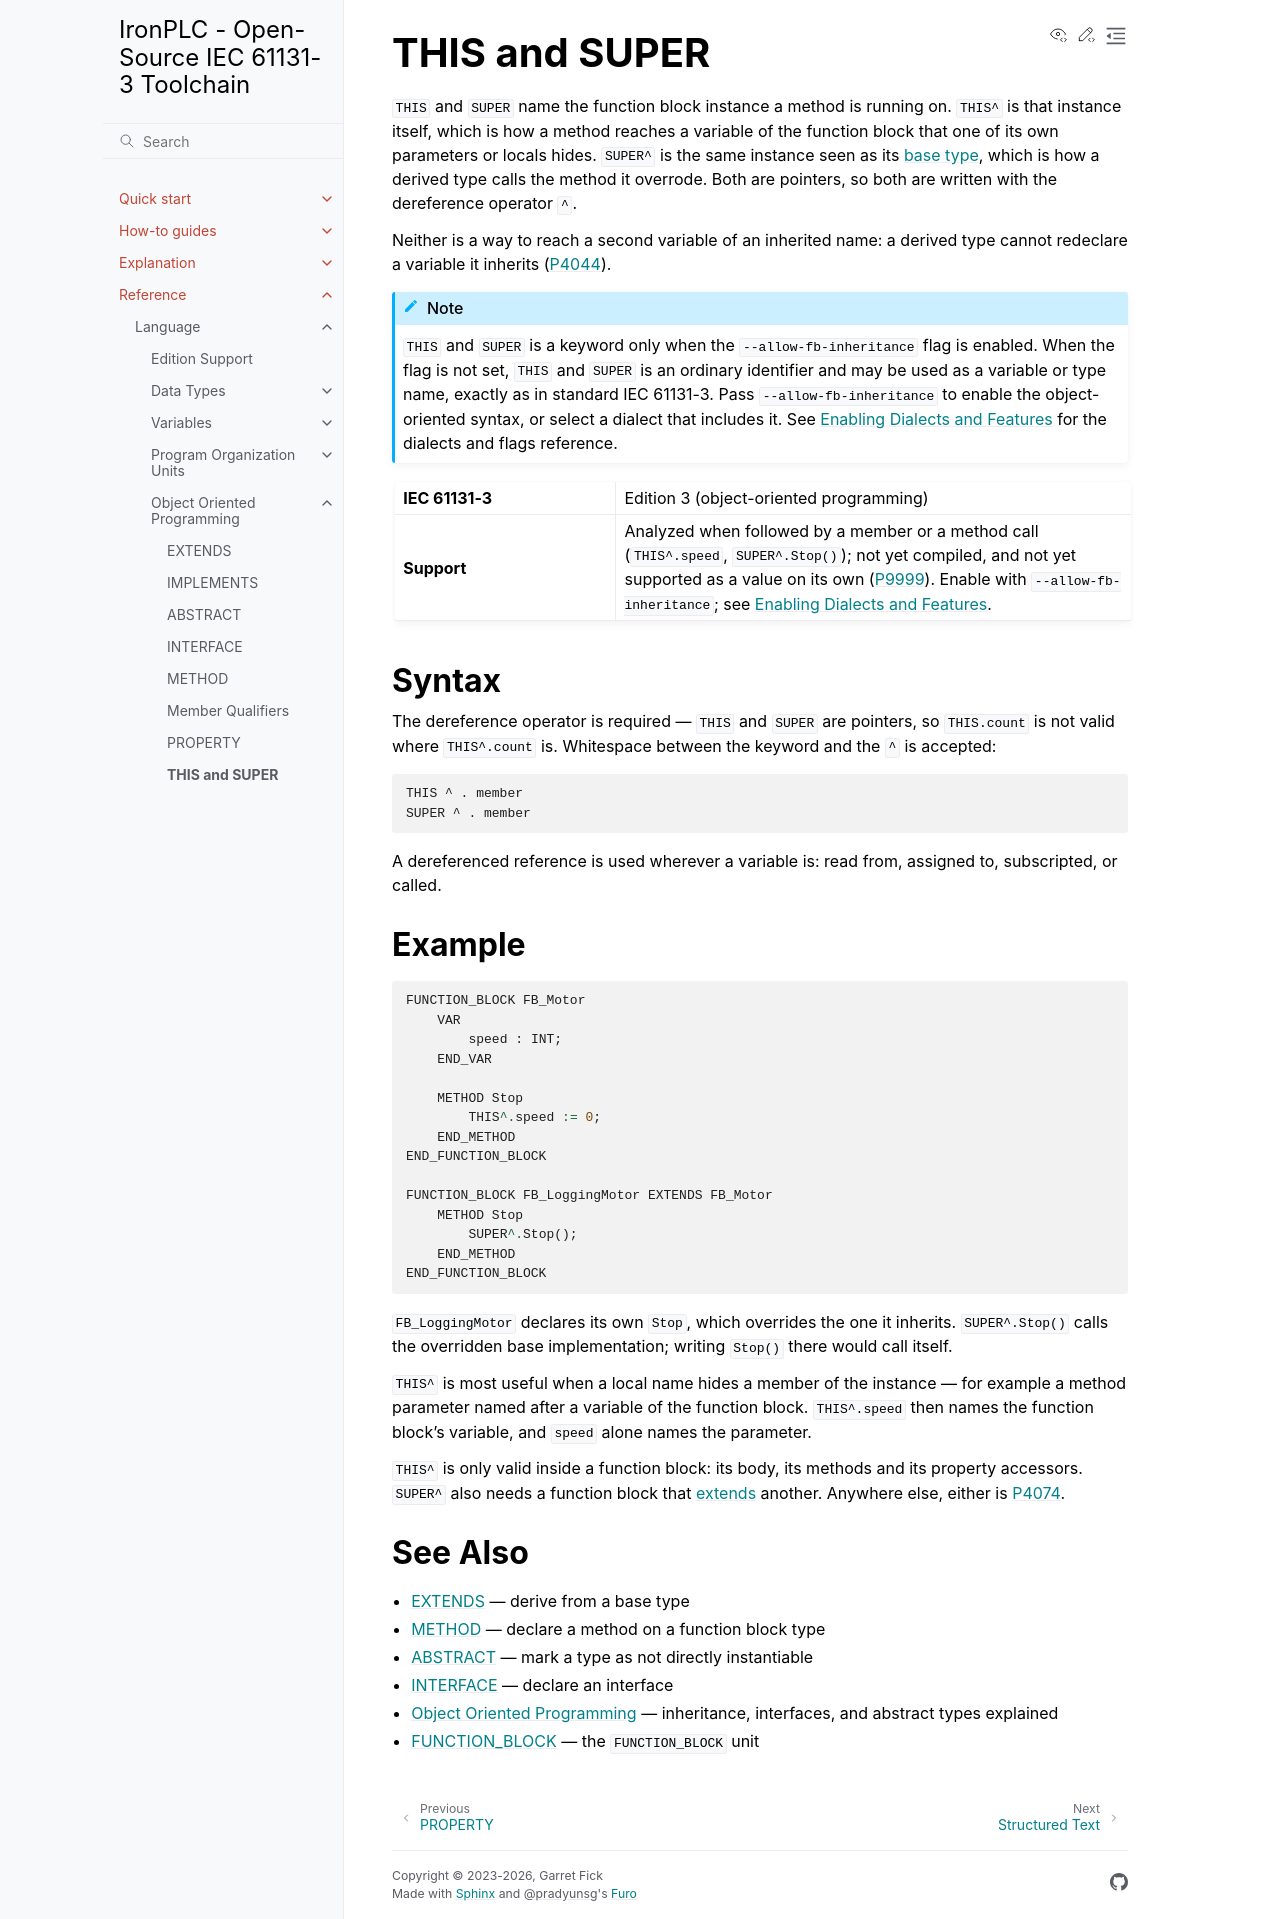

repository: ironplc/ironplc · page: reference/language/object-orientation/this-and-super.html · generator: sphinx

==============
THIS and SUPER
==============

``THIS`` and ``SUPER`` name the function block instance a method is running
on. ``THIS^`` is that instance itself, which is how a method reaches a
variable of the function block that one of its own parameters or locals
hides. ``SUPER^`` is the same instance seen as its
:doc:`base type <extends>`, which is how a derived type calls the method it
overrode. Both are pointers, so both are written with the dereference
operator ``^``.

Neither is a way to reach a second variable of an inherited name: a derived
type cannot redeclare a variable it inherits
(:doc:`P4044 </reference/compiler/problems/P4044>`).

.. |keyword| replace:: ``THIS`` and ``SUPER``
.. |flag| replace:: ``--allow-fb-inheritance``
.. include:: /includes/oop-keyword-flag.rst

.. list-table::
   :widths: 30 70

   * - **IEC 61131-3**
     - Edition 3 (object-oriented programming)
   * - **Support**
     - Analyzed when followed by a member or a method call
       (``THIS^.speed``, ``SUPER^.Stop()``); not yet compiled, and not
       yet supported as a value on its own
       (:doc:`P9999 </reference/compiler/problems/P9999>`). Enable with
       ``--allow-fb-inheritance``; see
       :doc:`/explanation/enabling-dialects-and-features`.

Syntax
------

The dereference operator is required — ``THIS`` and ``SUPER`` are pointers,
so ``THIS.count`` is not valid where ``THIS^.count`` is. Whitespace between
the keyword and the ``^`` is accepted:

.. code-block:: bnf

   THIS ^ . member
   SUPER ^ . member

A dereferenced reference is used wherever a variable is: read from, assigned
to, subscripted, or called.

Example
-------

.. code-block::

   FUNCTION_BLOCK FB_Motor
       VAR
           speed : INT;
       END_VAR

       METHOD Stop
           THIS^.speed := 0;
       END_METHOD
   END_FUNCTION_BLOCK

   FUNCTION_BLOCK FB_LoggingMotor EXTENDS FB_Motor
       METHOD Stop
           SUPER^.Stop();
       END_METHOD
   END_FUNCTION_BLOCK

``FB_LoggingMotor`` declares its own ``Stop``, which overrides the one it
inherits. ``SUPER^.Stop()`` calls the overridden base implementation;
writing ``Stop()`` there would call itself.

``THIS^`` is most useful when a local name hides a member of the instance —
for example a method parameter named after a variable of the function block.
``THIS^.speed`` then names the function block's variable, and ``speed`` alone
names the parameter.

``THIS^`` is only valid inside a function block: its body, its methods and
its property accessors. ``SUPER^`` also needs a function block that
:doc:`extends <extends>` another. Anywhere else, either is
:doc:`P4074 </reference/compiler/problems/P4074>`.

See Also
--------

- :doc:`extends` — derive from a base type
- :doc:`method` — declare a method on a function block type
- :doc:`abstract` — mark a type as not directly instantiable
- :doc:`interface` — declare an interface
- :doc:`/explanation/object-orientation` — inheritance, interfaces, and
  abstract types explained
- :doc:`/reference/language/pous/function-block` — the ``FUNCTION_BLOCK`` unit
